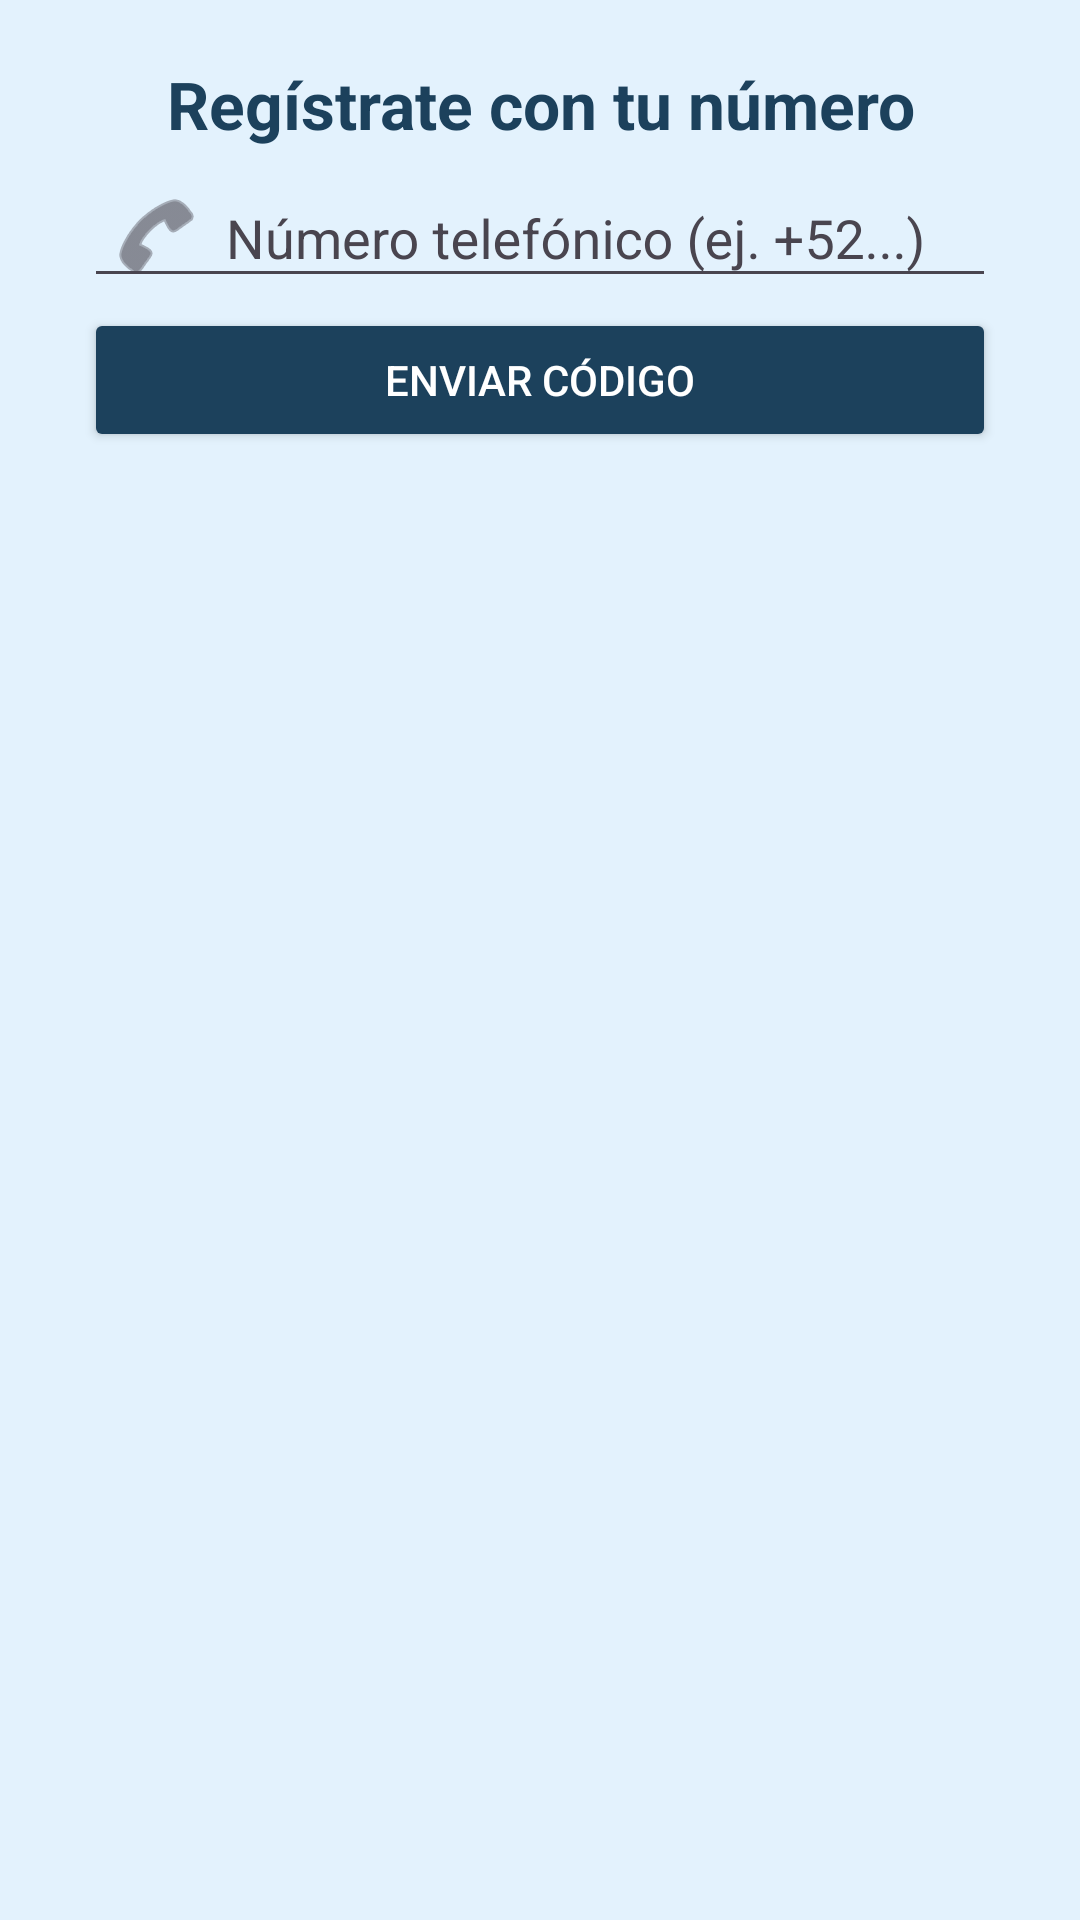

Write the Android layout XML for this screen, with the resource values it uses.
<!-- AndroidManifest.xml: application theme Theme.Parqueate -->
<!-- res/layout/dialog_phone_input.xml -->
<?xml version="1.0" encoding="utf-8"?>
<androidx.constraintlayout.widget.ConstraintLayout xmlns:android="http://schemas.android.com/apk/res/android"
    xmlns:app="http://schemas.android.com/apk/res-auto"
    android:layout_width="match_parent"
    android:layout_height="wrap_content"
    android:background="#E3F2FD"
    android:padding="20dp"
    android:elevation="8dp">

    
    <TextView
        android:id="@+id/phoneDialogTitle"
        android:layout_width="0dp"
        android:layout_height="wrap_content"
        android:text="Regístrate con tu número"
        android:textColor="#1c415c"
        android:textSize="22sp"
        android:textStyle="bold"
        android:textAlignment="center"
        app:layout_constraintTop_toTopOf="parent"
        app:layout_constraintStart_toStartOf="parent"
        app:layout_constraintEnd_toEndOf="parent"
        android:layout_marginBottom="20dp" />

    
    <com.google.android.material.textfield.TextInputLayout
        android:id="@+id/phoneInputLayout"
        android:layout_width="0dp"
        android:layout_height="wrap_content"
        app:startIconDrawable="@android:drawable/ic_menu_call"
        android:hint="          Número telefónico (ej. +52...)"
        app:layout_constraintTop_toBottomOf="@id/phoneDialogTitle"
        app:layout_constraintStart_toStartOf="parent"
        app:layout_constraintEnd_toEndOf="parent"
        android:layout_marginHorizontal="8dp"
        android:layout_marginBottom="20dp"
        android:backgroundTint="#F5F5F5">

        <com.google.android.material.textfield.TextInputEditText
            android:id="@+id/phoneInput"
            android:layout_width="match_parent"
            android:layout_height="wrap_content"
            android:inputType="phone" />
    </com.google.android.material.textfield.TextInputLayout>

    
    <Button
        android:id="@+id/sendPhoneButton"
        android:layout_width="0dp"
        android:layout_height="wrap_content"
        android:text="Enviar código"
        android:backgroundTint="#1c415c"
        android:textColor="#FFFFFF"
        app:layout_constraintTop_toBottomOf="@id/phoneInputLayout"
        app:layout_constraintStart_toStartOf="parent"
        app:layout_constraintEnd_toEndOf="parent"
        android:layout_marginHorizontal="8dp" />

</androidx.constraintlayout.widget.ConstraintLayout>
<!-- resources referenced by this layout -->
<resources>
  <style name="Theme.Parqueate" parent="Base.Theme.Parqueate" />
  <style name="Base.Theme.Parqueate" parent="Theme.Material3.DayNight.NoActionBar">
          
          
          <item name="materialThemeOverlay">@style/Theme.Material3.Light</item>
      </style>
</resources>
